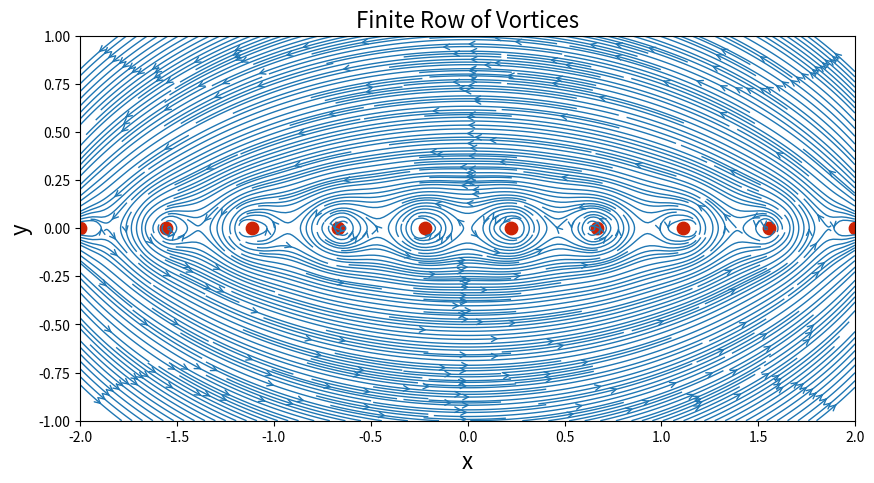

Reproduce this figure in Python.
#Finite Row of Vortices
import numpy as np
import matplotlib.pyplot as plt
from math import *
plt.close('all')
N = 50                            # Number of points in each direction
xStart,xEnd = -2.0,2.0            # x-direction boundaries
yStart,yEnd = -1.0,1.0            # y-direction boundaries
x = np.linspace(xStart,xEnd,N)    # x 1D-array
y = np.linspace(yStart,yEnd,N)    # y 1D-array
X,Y = np.meshgrid(x,y)            # generation of the mesh grid

gamma = -5.0                  # strength of the vortex
xVortex,yVortex = 0.0,0.0    # location of the vortex

def getStreamFunctionVortex(strength,xv,yv,X,Y):
    psi = strength/(4*pi)*np.log((X-xv)**2+(Y-yv)**2)
    return psi

def getVelocityVortex(strength,xv,yv,X,Y):
    u = + strength/(2*pi)*(Y-yv)/((X-xv)**2+(Y-yv)**2)
    v = - strength/(2*pi)*(X-xv)/((X-xv)**2+(Y-yv)**2)
    return u,v

uVortex=np.zeros_like(X)
vVortex=np.zeros_like(X)
psiVortex=np.zeros_like(X)
        
#number of point-vortices
K=10
#x coordinate of the vortices
xv=np.linspace(xStart,xEnd,K)
yv=0

# computing the velocity components on the mesh grid
for i, xVort in enumerate(xv):
    uVortex1,vVortex1 = getVelocityVortex(gamma,xVort,yv,X,Y)
    uVortex=uVortex+uVortex1
    vVortex=vVortex+vVortex1
# computing the stream-function on the mesh grid
    psiVortex1 = getStreamFunctionVortex(gamma,xVort,yv,X,Y)
    psiVortex=psiVortex+psiVortex1

yvp=np.zeros_like(xv)
# plotting
size = 10
plt.figure(figsize=(size,(yEnd-yStart)/(xEnd-xStart)*size))
plt.xlabel('x',fontsize=16)
plt.ylabel('y',fontsize=16)
plt.xlim(xStart,xEnd)
plt.ylim(yStart,yEnd)
plt.streamplot(X,Y,uVortex,vVortex,\
               density=5.0,linewidth=1,arrowsize=1,arrowstyle='->')
plt.scatter(xv,yvp,c='#CD2305',s=80,marker='o')
plt.title('Finite Row of Vortices', fontsize=16)
plt.show()